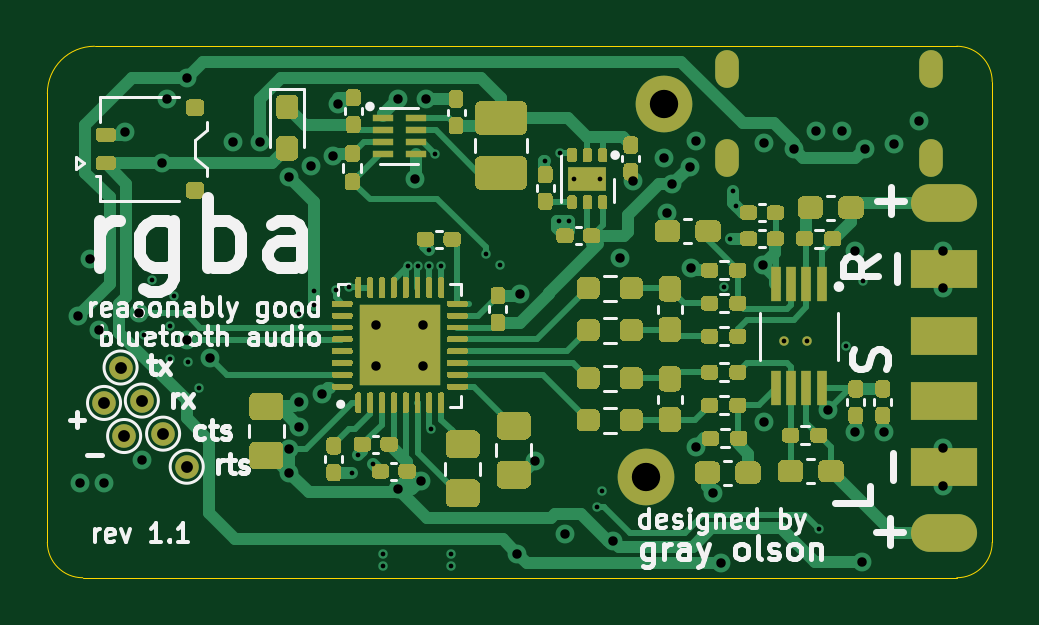
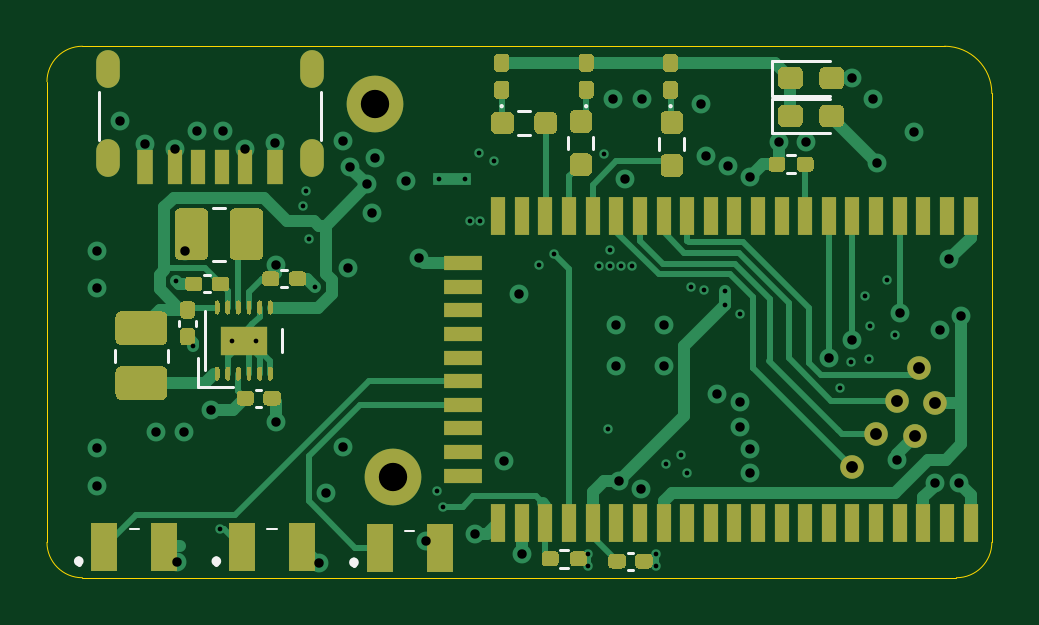
Circuit board: 8 layer files. Board 40.0 x 22.5 mm.
- bottom_copper: rgba-B_Cu.gbl (36491 bytes)
- bottom_mask: rgba-B_Mask.gbs (18412 bytes)
- bottom_silk: rgba-B_SilkS.gbo (3545 bytes)
- outline: rgba-Edge_Cuts.gm1 (1028 bytes)
- top_copper: rgba-F_Cu.gtl (70273 bytes)
- top_mask: rgba-F_Mask.gts (41794 bytes)
- top_silk: rgba-F_SilkS.gto (27511 bytes)
- drill: rgba.drl (2229 bytes)

=== bottom_copper: rgba-B_Cu.gbl (36491 bytes, source omitted) ===
=== bottom_mask: rgba-B_Mask.gbs (18412 bytes, source omitted) ===
=== bottom_silk: rgba-B_SilkS.gbo ===
G04 #@! TF.GenerationSoftware,KiCad,Pcbnew,(5.1.9)-1*
G04 #@! TF.CreationDate,2021-03-31T05:11:12-07:00*
G04 #@! TF.ProjectId,rgba,72676261-2e6b-4696-9361-645f70636258,1.1*
G04 #@! TF.SameCoordinates,Original*
G04 #@! TF.FileFunction,Legend,Bot*
G04 #@! TF.FilePolarity,Positive*
%FSLAX46Y46*%
G04 Gerber Fmt 4.6, Leading zero omitted, Abs format (unit mm)*
G04 Created by KiCad (PCBNEW (5.1.9)-1) date 2021-03-31 05:11:12*
%MOMM*%
%LPD*%
G01*
G04 APERTURE LIST*
%ADD10C,0.200000*%
%ADD11C,0.100000*%
%ADD12C,0.120000*%
G04 APERTURE END LIST*
D10*
X112329000Y-114700000D02*
G75*
G03*
X112329000Y-114900000I0J-100000D01*
G01*
X112329000Y-114900000D02*
G75*
G03*
X112329000Y-114700000I0J100000D01*
G01*
D11*
X110175000Y-113450000D02*
X109775000Y-113450000D01*
D10*
X112329000Y-114700000D02*
X112329000Y-114700000D01*
X112329000Y-114900000D02*
X112329000Y-114900000D01*
X106504000Y-114750000D02*
G75*
G03*
X106504000Y-114950000I0J-100000D01*
G01*
X106504000Y-114950000D02*
G75*
G03*
X106504000Y-114750000I0J100000D01*
G01*
D11*
X104350000Y-113500000D02*
X103950000Y-113500000D01*
D10*
X106504000Y-114750000D02*
X106504000Y-114750000D01*
X106504000Y-114950000D02*
X106504000Y-114950000D01*
X118154000Y-114700000D02*
G75*
G03*
X118154000Y-114900000I0J-100000D01*
G01*
X118154000Y-114900000D02*
G75*
G03*
X118154000Y-114700000I0J100000D01*
G01*
D11*
X116000000Y-113450000D02*
X115600000Y-113450000D01*
D10*
X118154000Y-114700000D02*
X118154000Y-114700000D01*
X118154000Y-114900000D02*
X118154000Y-114900000D01*
D12*
X86350000Y-93615000D02*
X88810000Y-93615000D01*
X88810000Y-93615000D02*
X88810000Y-95085000D01*
X88810000Y-95085000D02*
X86350000Y-95085000D01*
X96377500Y-96845276D02*
X96377500Y-97354724D01*
X97422500Y-96845276D02*
X97422500Y-97354724D01*
X86350000Y-95215000D02*
X88810000Y-95215000D01*
X88810000Y-95215000D02*
X88810000Y-96685000D01*
X88810000Y-96685000D02*
X86350000Y-96685000D01*
X117300000Y-96950000D02*
X117300000Y-94950000D01*
X107900000Y-96950000D02*
X107900000Y-94950000D01*
X111958748Y-102070000D02*
X112481252Y-102070000D01*
X111958748Y-99850000D02*
X112481252Y-99850000D01*
X116610000Y-105838748D02*
X116610000Y-106361252D01*
X114390000Y-105838748D02*
X114390000Y-106361252D01*
X109340665Y-103203000D02*
X109572335Y-103203000D01*
X109340665Y-102483000D02*
X109572335Y-102483000D01*
X110655835Y-107540000D02*
X110424165Y-107540000D01*
X110655835Y-108260000D02*
X110424165Y-108260000D01*
X113190000Y-104614165D02*
X113190000Y-104845835D01*
X113910000Y-104614165D02*
X113910000Y-104845835D01*
X88167621Y-97620000D02*
X87832379Y-97620000D01*
X88167621Y-98380000D02*
X87832379Y-98380000D01*
X94684165Y-115160000D02*
X94915835Y-115160000D01*
X94684165Y-114440000D02*
X94915835Y-114440000D01*
X99554724Y-95727500D02*
X99045276Y-95727500D01*
X99554724Y-96772500D02*
X99045276Y-96772500D01*
X92527500Y-96882776D02*
X92527500Y-97392224D01*
X93572500Y-96882776D02*
X93572500Y-97392224D01*
D11*
X96725000Y-95537500D02*
G75*
G03*
X96725000Y-95537500I-50000J0D01*
G01*
X100300000Y-95537500D02*
G75*
G03*
X100300000Y-95537500I-50000J0D01*
G01*
X93150000Y-95537500D02*
G75*
G03*
X93150000Y-95537500I-50000J0D01*
G01*
D12*
X97432379Y-115080000D02*
X97767621Y-115080000D01*
X97432379Y-114320000D02*
X97767621Y-114320000D01*
X111620000Y-107410000D02*
X113120000Y-107410000D01*
X113120000Y-107410000D02*
X113120000Y-106210000D01*
X109550000Y-104960000D02*
X109550000Y-105960000D01*
X112790000Y-106710000D02*
X112790000Y-104210000D01*
X112604165Y-103420000D02*
X112835835Y-103420000D01*
X112604165Y-102700000D02*
X112835835Y-102700000D01*
M02*

=== outline: rgba-Edge_Cuts.gm1 ===
G04 #@! TF.GenerationSoftware,KiCad,Pcbnew,(5.1.9)-1*
G04 #@! TF.CreationDate,2021-03-31T05:11:12-07:00*
G04 #@! TF.ProjectId,rgba,72676261-2e6b-4696-9361-645f70636258,1.1*
G04 #@! TF.SameCoordinates,Original*
G04 #@! TF.FileFunction,Profile,NP*
%FSLAX46Y46*%
G04 Gerber Fmt 4.6, Leading zero omitted, Abs format (unit mm)*
G04 Created by KiCad (PCBNEW (5.1.9)-1) date 2021-03-31 05:11:12*
%MOMM*%
%LPD*%
G01*
G04 APERTURE LIST*
G04 #@! TA.AperFunction,Profile*
%ADD10C,0.050000*%
G04 #@! TD*
G04 APERTURE END LIST*
D10*
X81000000Y-115500000D02*
G75*
G02*
X79500000Y-114000000I0J1500000D01*
G01*
X119500000Y-114000000D02*
G75*
G02*
X118000000Y-115500000I-1500000J0D01*
G01*
X118000000Y-93000000D02*
G75*
G02*
X119500000Y-94500000I0J-1500000D01*
G01*
X79500000Y-95000000D02*
G75*
G02*
X81500000Y-93000000I2000000J0D01*
G01*
X119500000Y-94500000D02*
X119500000Y-114000000D01*
X81000000Y-115500000D02*
X118000000Y-115500000D01*
X81500000Y-93000000D02*
X118000000Y-93000000D01*
X79500000Y-114000000D02*
X79500000Y-95000000D01*
M02*

=== top_copper: rgba-F_Cu.gtl (70273 bytes, source omitted) ===
=== top_mask: rgba-F_Mask.gts (41794 bytes, source omitted) ===
=== top_silk: rgba-F_SilkS.gto (27511 bytes, source omitted) ===
=== drill: rgba.drl ===
M48
; DRILL file {KiCad (5.1.9)-1} date 03/31/21 05:11:18
; FORMAT={-:-/ absolute / metric / decimal}
; #@! TF.CreationDate,2021-03-31T05:11:18-07:00
; #@! TF.GenerationSoftware,Kicad,Pcbnew,(5.1.9)-1
FMAT,2
METRIC
T1C0.200
T2C0.400
T3C0.500
T4C0.600
T5C1.200
%
G90
G05
T1
X83.6Y-105.225
X83.925Y-102.875
X84.675Y-104.825
X84.7Y-106.25
X84.85Y-103.575
X85.45Y-106.375
X85.93Y-107.47
X90.15Y-104.35
X90.8Y-103.35
X90.8Y-103.95
X91.7Y-103.3
X92.25Y-103.2
X92.399Y-111.05
X92.667Y-110.317
X93.278Y-110.672
X93.7Y-114.5
X93.7Y-115.0
X94.75Y-102.3
X95.2Y-102.3
X95.65Y-102.3
X95.67Y-101.62
X95.75Y-109.22
X95.9Y-97.55
X96.15Y-102.3
X96.6Y-114.5
X96.6Y-115.0
X98.05Y-101.8
X98.65Y-102.25
X100.56Y-97.84
X101.15Y-100.386
X101.2Y-97.5
X101.6Y-100.386
X101.812Y-98.608
X102.75Y-112.5
X102.912Y-98.608
X103.0Y-111.825
X108.15Y-103.2
X108.41Y-101.15
X108.53Y-99.13
X108.65Y-99.75
X110.67Y-105.46
X111.67Y-105.46
X112.175Y-113.425
X113.3Y-105.7
X114.03Y-102.93
T2
X80.8Y-104.4
X80.9Y-111.5
X81.3Y-102.0
X81.68Y-105.0
X81.9Y-111.5
X82.8Y-96.65
X83.4Y-104.3
X83.5Y-110.5
X84.35Y-97.95
X84.55Y-95.25
X85.4Y-94.35
X85.4Y-105.45
X86.4Y-106.2
X87.35Y-97.05
X88.5Y-97.05
X89.75Y-98.55
X89.75Y-110.05
X89.75Y-111.05
X90.15Y-108.05
X90.15Y-109.1
X90.65Y-98.05
X91.13Y-107.73
X91.6Y-97.65
X91.8Y-95.45
X93.4Y-104.8
X93.4Y-106.55
X94.325Y-95.25
X94.35Y-111.75
X95.05Y-98.6
X95.3Y-111.4
X95.4Y-104.8
X95.4Y-106.55
X95.55Y-95.25
X99.4Y-114.48
X99.51Y-103.49
X100.15Y-110.55
X101.4Y-113.65
X103.45Y-113.95
X103.75Y-101.95
X104.3Y-98.7
X105.6Y-97.75
X105.75Y-100.05
X105.95Y-98.85
X106.685Y-98.115
X106.75Y-102.4
X106.95Y-109.95
X106.975Y-97.0
X107.7Y-111.9
X108.0Y-114.875
X109.8Y-102.25
X109.825Y-108.9
X109.85Y-97.1
X111.1Y-97.35
X112.05Y-96.6
X112.55Y-108.4
X113.15Y-96.6
X113.675Y-101.65
X113.7Y-109.35
X114.0Y-114.85
X114.1Y-97.35
X114.9Y-109.35
X115.35Y-97.15
X116.4Y-96.15
X117.4Y-101.65
X117.4Y-103.25
X117.4Y-110.0
X117.4Y-111.6
T3
X81.9Y-108.1
X82.6Y-106.6
X82.75Y-109.5
X83.5Y-108.0
X84.4Y-109.4
X85.4Y-110.8
T5
X104.85Y-111.25
X105.6Y-95.45
T4
G00X108.28Y-93.65
M15
G01X108.28Y-94.25
M16
G05
G00X108.28Y-97.45
M15
G01X108.28Y-98.05
M16
G05
G00X116.92Y-93.65
M15
G01X116.92Y-94.25
M16
G05
G00X116.92Y-97.45
M15
G01X116.92Y-98.05
M16
G05
T0
M30
